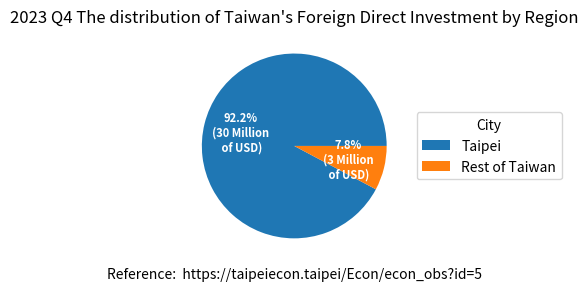

Write Python code to recreate this figure.
import matplotlib.pyplot as plt
import numpy as np

fig, ax = plt.subplots(figsize=(7, 3), subplot_kw=dict(aspect="equal"))

# recipe = ["7.98 USD flour",
#           "75 g sugar",
#           "250 g butter",
#           "300 g berries"]

# data = [float(x.split()[0]) for x in recipe]
# ingredients = [x.split()[-1] for x in recipe]

data = [30.25, 2.55]

ingredients = ["Taipei", "Rest of Taiwan"]


def func(pct, allvals):
    absolute = int(np.round(pct/100.*np.sum(allvals)))
    return f"{pct:.1f}%\n({absolute:d} Million\n of USD)"


wedges, texts, autotexts = ax.pie(data, autopct=lambda pct: func(pct, data),
                                  textprops=dict(color="w"))

ax.legend(wedges, ingredients,
          title="City",
          loc="center left",
          bbox_to_anchor=(1, 0, 0.5, 1))

plt.setp(autotexts, size=8, weight="bold")

ax.set_title("2023 Q4 The distribution of Taiwan's Foreign Direct Investment by Region")

plt.xlabel("Reference:  https://taipeiecon.taipei/Econ/econ_obs?id=5")

plt.show()
